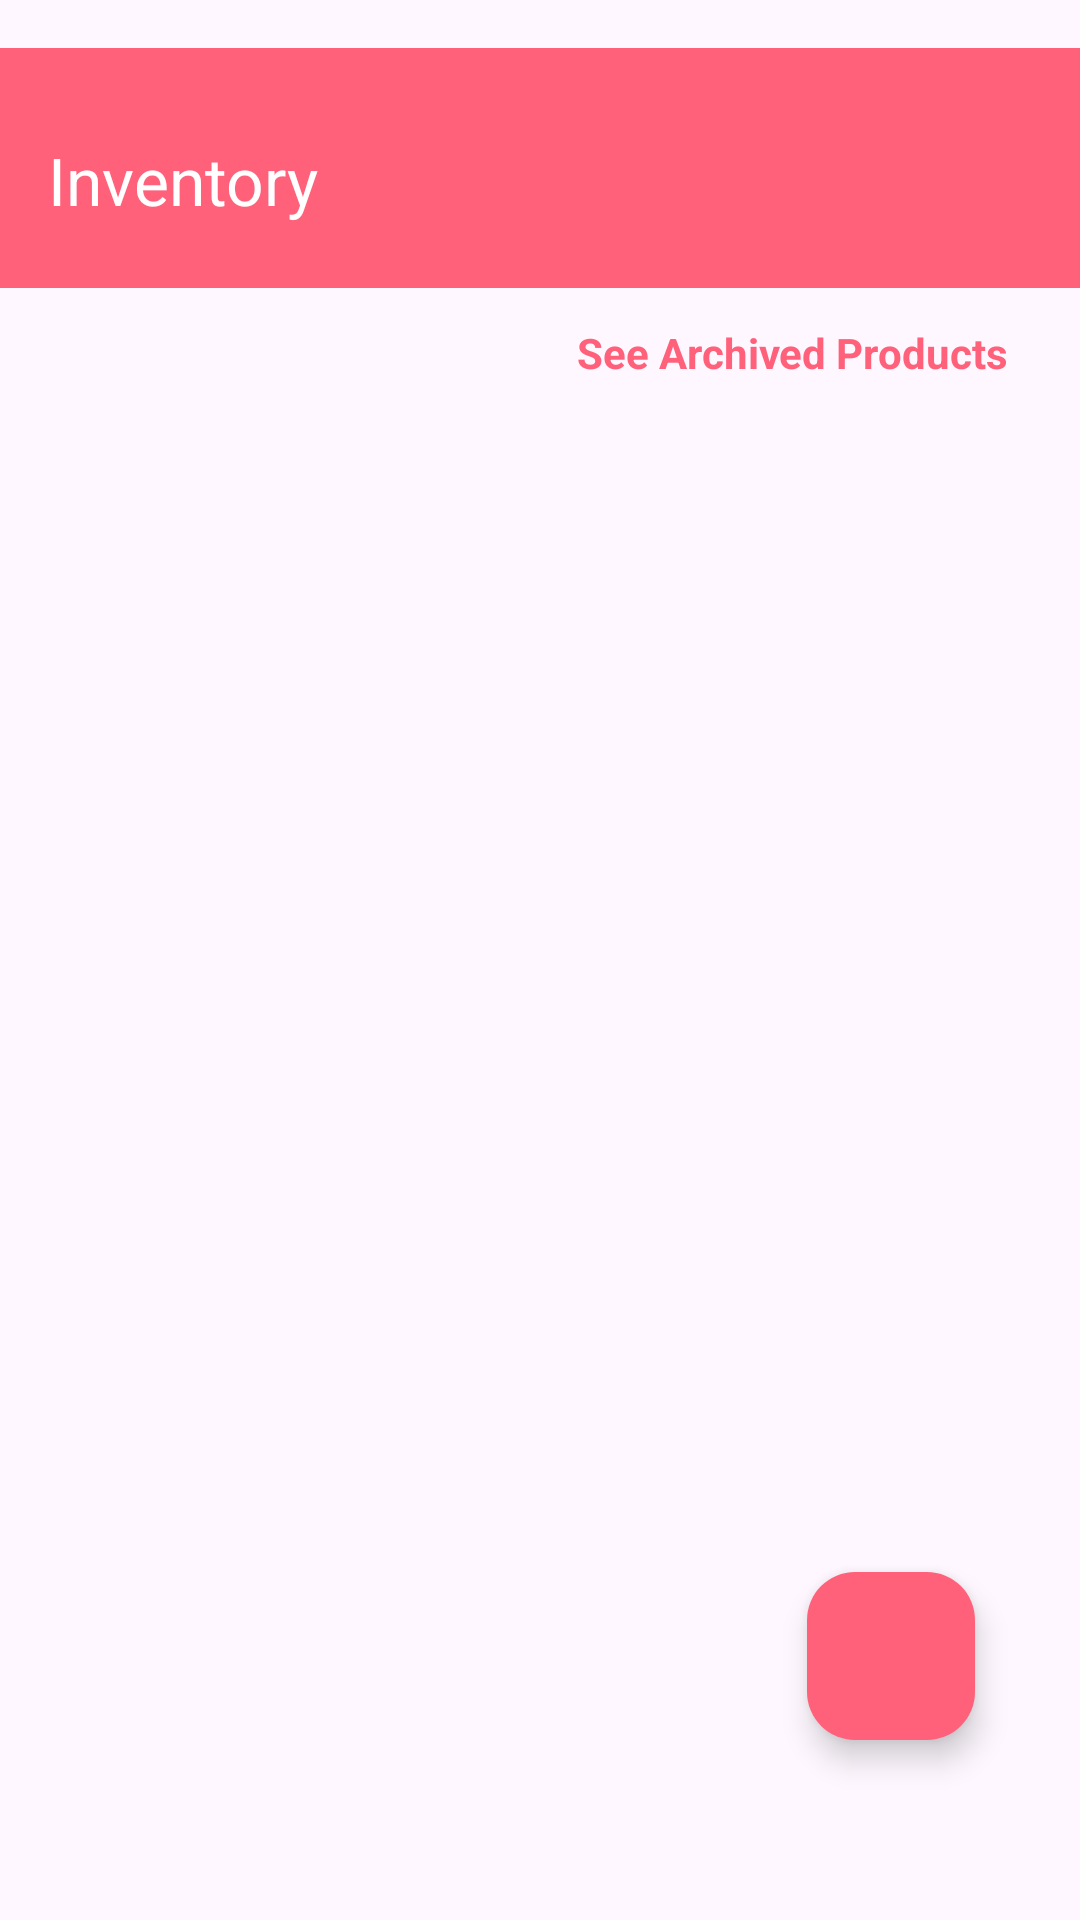

Android layout source for this screen:
<!-- AndroidManifest.xml: application theme Theme.FleursOnTheGo -->
<!-- res/layout/activity_inventory.xml -->
<?xml version="1.0" encoding="utf-8"?>
<androidx.coordinatorlayout.widget.CoordinatorLayout
    xmlns:android="http://schemas.android.com/apk/res/android"
    xmlns:app="http://schemas.android.com/apk/res-auto"
    android:layout_width="match_parent"
    android:layout_height="match_parent">

    
    <com.google.android.material.appbar.AppBarLayout
        android:layout_width="match_parent"
        android:layout_height="wrap_content">

        <com.google.android.material.appbar.MaterialToolbar
            android:id="@+id/toolbar"
            android:layout_width="match_parent"
            android:layout_height="80dp"
            android:layout_marginTop="16dp"
            android:background="@color/buttonBackground"
            android:paddingTop="8dp"
            app:navigationContentDescription="Navigate Up"
            app:navigationIcon="@drawable/ic_left_arrow"
            app:title="Inventory"
            app:titleTextColor="@android:color/white" />

    </com.google.android.material.appbar.AppBarLayout>

    
    <TextView
        android:id="@+id/btnArchivedProducts"
        android:layout_width="wrap_content"
        android:layout_height="wrap_content"
        android:layout_gravity="top|end"
        android:layout_marginEnd="16dp"
        android:layout_marginTop="100dp"
        android:padding="8dp"
        android:text="See Archived Products"
        android:textColor="@color/buttonBackground"
        android:textStyle="bold"
        android:background="?attr/selectableItemBackground"
        android:clickable="true"
        android:focusable="true" />

    
    <androidx.recyclerview.widget.RecyclerView
        android:id="@+id/recyclerView"
        android:layout_width="match_parent"
        android:layout_height="match_parent"
        android:clipToPadding="false"
        android:padding="8dp"
        app:layoutManager="androidx.recyclerview.widget.LinearLayoutManager"
        app:layout_behavior="@string/appbar_scrolling_view_behavior"
        android:layout_marginTop="140dp" />

    
    <com.google.android.material.floatingactionbutton.FloatingActionButton
        android:id="@+id/btnAddProduct"
        android:layout_width="wrap_content"
        android:layout_height="wrap_content"
        android:layout_gravity="bottom|end"
        android:layout_marginBottom="60dp"
        android:layout_marginEnd="35dp"
        android:src="@drawable/ic_plus"
        app:backgroundTint="@color/buttonBackground" />

</androidx.coordinatorlayout.widget.CoordinatorLayout>
<!-- resources referenced by this layout -->
<resources>
  <color name="buttonBackground">#FF617B</color>
  <style name="Theme.FleursOnTheGo" parent="Base.Theme.FleursOnTheGo" />
  <style name="Base.Theme.FleursOnTheGo" parent="Theme.Material3.DayNight.NoActionBar">
          
          
  
          
          <item name="backgroundColor">@color/white</item>
      </style>
  <color name="white">#FFFFFFFF</color>
</resources>
